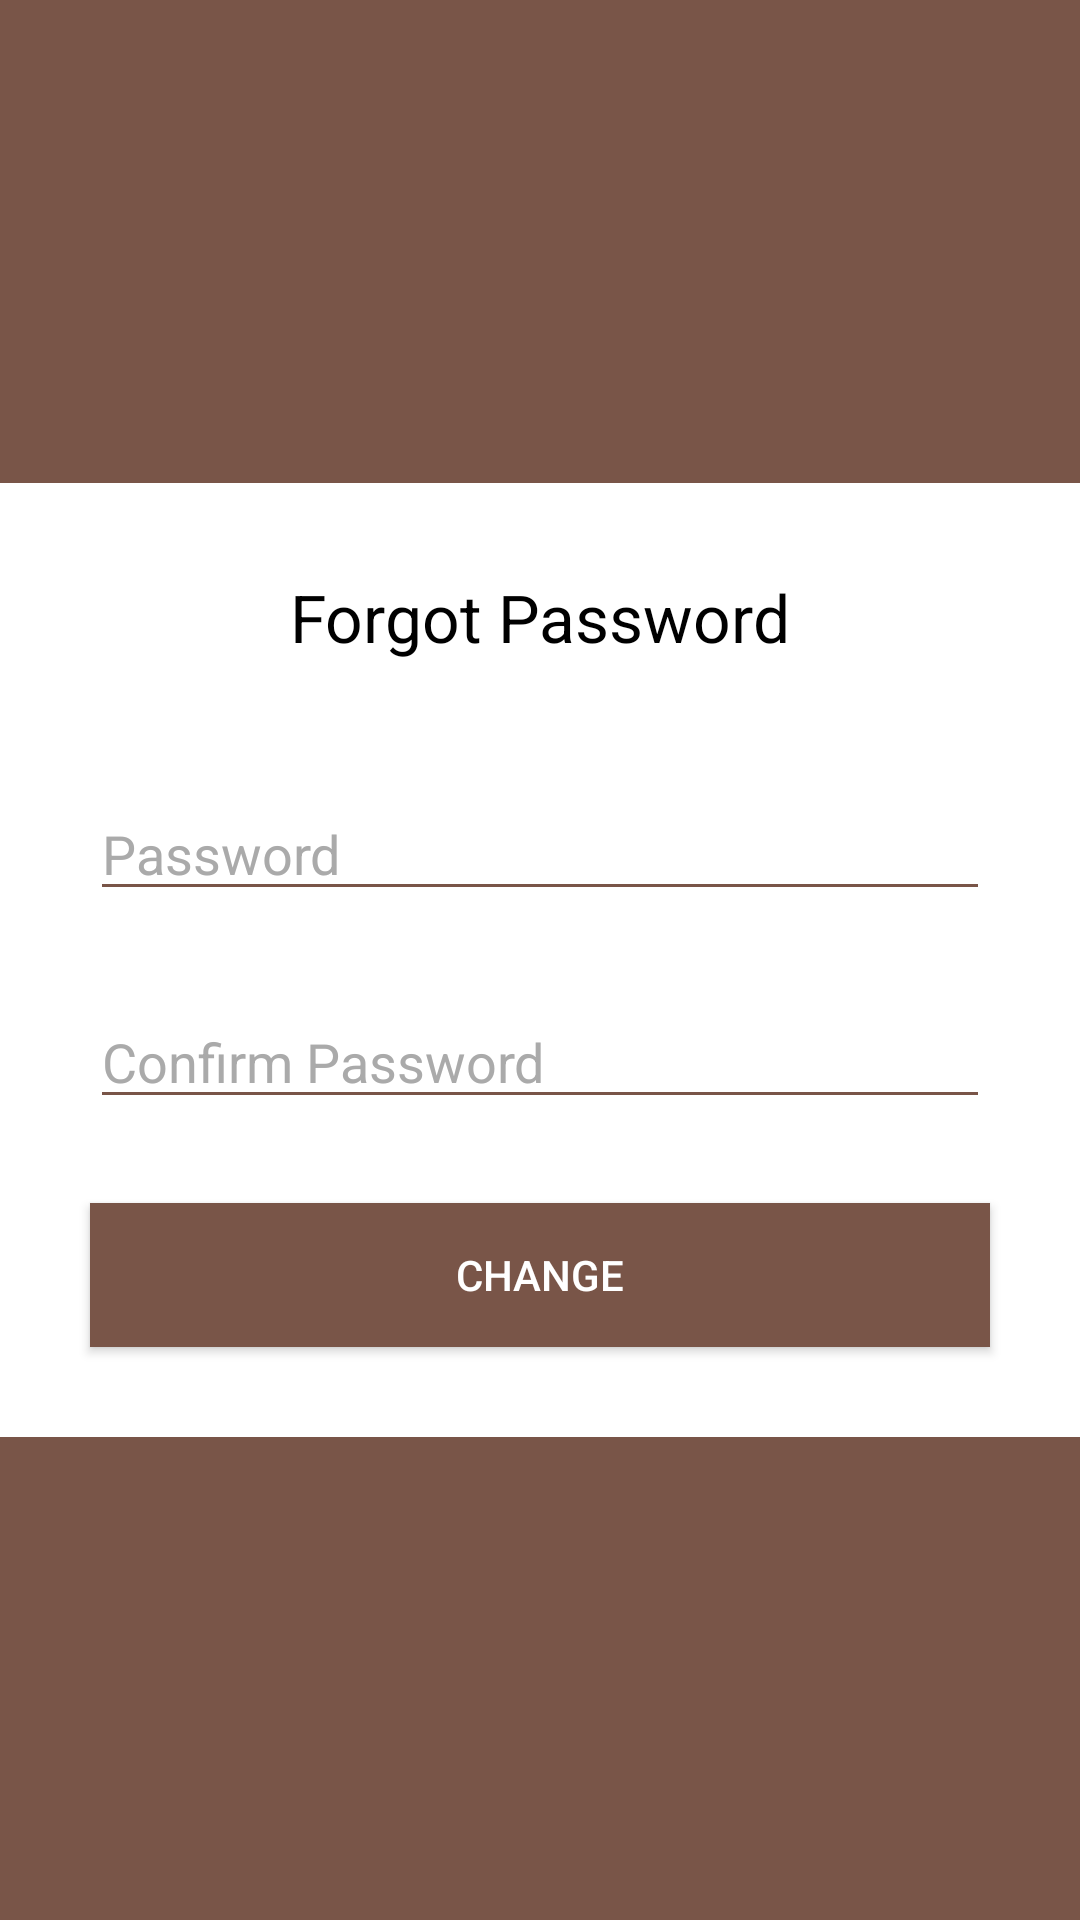

Layout XML and referenced resources for this Android screen:
<!-- AndroidManifest.xml: application theme AppTheme -->
<!-- res/layout/activity_forget_password.xml -->
<?xml version="1.0" encoding="utf-8"?>
<RelativeLayout xmlns:android="http://schemas.android.com/apk/res/android"
    xmlns:tools="http://schemas.android.com/tools"
    android:id="@+id/activity_main"
    android:layout_width="match_parent"
    android:layout_height="match_parent"
    tools:context="com.example.dell.mynotary.LoginActivity"
    android:background="@color/colorPrimary">

    tools:context="com.example.dell.mynotary.LoginActivity">

    <LinearLayout
        android:layout_width="match_parent"
        android:layout_height="wrap_content"
        android:layout_centerInParent="true"
        android:gravity="center"
        android:paddingBottom="@dimen/activity_vertical_margin"
        android:paddingLeft="@dimen/activity_horizontal_margin"
        android:paddingRight="@dimen/activity_horizontal_margin"
        android:paddingTop="@dimen/activity_vertical_margin"
        android:orientation="vertical"
        android:background="@android:color/white">


        <TextView
            android:layout_width="wrap_content"
            android:layout_height="wrap_content"
            android:text="Forgot Password"
            android:layout_gravity="center"
            android:layout_margin="@dimen/login_edittext_vertical_margin"
            android:textColor="@android:color/black"
            android:textSize="22sp"
            android:layout_marginBottom="@dimen/login_edittext_vertical_margin"
            android:layout_marginRight="@dimen/login_edittext_horizontal_margin"
            android:layout_marginLeft="@dimen/login_edittext_horizontal_margin"
            android:layout_marginTop="@dimen/login_edittext_vertical_margin"
            android:paddingBottom="@dimen/login_edittext_vertical_margin"/>

        <EditText
            android:layout_width="match_parent"
            android:layout_height="wrap_content"
            android:inputType="textPassword"
            android:hint="Password"
            style="@style/Loginbtnstyle"
            android:backgroundTint="@color/colorPrimary"
            android:layout_margin="@dimen/login_edittext_vertical_margin"
            android:layout_marginBottom="@dimen/login_edittext_vertical_margin"
            android:layout_marginRight="@dimen/login_edittext_horizontal_margin"
            android:layout_marginLeft="@dimen/login_edittext_horizontal_margin"
            android:layout_marginTop="@dimen/login_edittext_vertical_margin"
            android:id="@+id/forgotpwd_et_pwd" />

        <EditText
            android:layout_width="match_parent"
            android:layout_height="wrap_content"
            android:inputType="textPassword"
            android:hint="Confirm Password"
            style="@style/Loginbtnstyle"
            android:layout_margin="@dimen/login_edittext_vertical_margin"
            android:backgroundTint="@color/colorPrimary"
            android:layout_marginBottom="@dimen/login_edittext_vertical_margin"
            android:layout_marginRight="@dimen/login_edittext_horizontal_margin"
            android:layout_marginLeft="@dimen/login_edittext_horizontal_margin"
            android:layout_marginTop="@dimen/login_edittext_vertical_margin"
            android:id="@+id/forgotpwd_et_cpwd" />

        <Button
            android:layout_width="match_parent"
            android:layout_height="wrap_content"
            android:text="Change"
            android:layout_margin="@dimen/login_edittext_vertical_margin"
            style="@style/Buttonstyle"
            android:layout_marginBottom="@dimen/login_edittext_vertical_margin"
            android:layout_marginRight="@dimen/login_edittext_horizontal_margin"
            android:layout_marginLeft="@dimen/login_edittext_horizontal_margin"
            android:layout_marginTop="@dimen/login_edittext_vertical_margin"

            android:id="@+id/btn_fgpwd_change" />

    </LinearLayout>

</RelativeLayout>
<!-- resources referenced by this layout -->
<resources>
  <color name="colorPrimary">#795548</color>
  <dimen name="activity_horizontal_margin">16dp</dimen>
  <dimen name="activity_vertical_margin">16dp</dimen>
  <dimen name="login_edittext_horizontal_margin">20dp</dimen>
  <dimen name="login_edittext_vertical_margin">14dp</dimen>
  <style name="Buttonstyle" parent="Widget.AppCompat.Button">
          <item name="android:background">@color/colorPrimary</item>
          <item name="android:textColor">@android:color/white</item>
      </style>
  <style name="Loginbtnstyle" parent="Widget.AppCompat.EditText">
          <item name="android:textColor">@android:color/black</item>
          <item name="android:textColorHint">@android:color/darker_gray</item>
  
      </style>
  <style name="AppTheme" parent="Theme.AppCompat.Light.DarkActionBar">
          
          <item name="colorPrimary">@color/colorPrimary</item>
          <item name="colorPrimaryDark">@color/colorPrimaryDark</item>
          <item name="colorAccent">@color/colorAccent</item>
  
      </style>
  <color name="colorPrimaryDark">#5D4037</color>
  <color name="colorAccent">#4E342E</color>
</resources>
